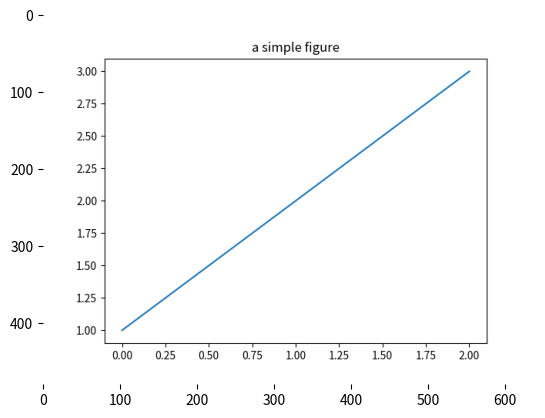

Write the Python code that produced this figure.
"""
===================
Agg Buffer To Array
===================

Convert a rendered figure to its image (NumPy array) representation.
"""
import matplotlib.pyplot as plt
import numpy as np
from matplotlib.figure import Figure
from matplotlib.backends.backend_agg import FigureCanvas

# Create a figure that pyplot does not know about.
fig = Figure()
# attach a non-interactive Agg canvas to the figure
# (as a side-effect of the ``__init__``)
canvas = FigureCanvas(fig)
ax = fig.subplots()
ax.plot([1, 2, 3])
ax.set_title("a simple figure")
# Force a draw so we can grab the pixel buffer
canvas.draw()
# grab the pixel buffer and dump it into a numpy array
X = np.array(canvas.renderer.buffer_rgba())

# now display the array X as an Axes in a new figure
fig2 = plt.figure()
ax2 = fig2.add_subplot(frameon=False)
ax2.imshow(X)
plt.show()
